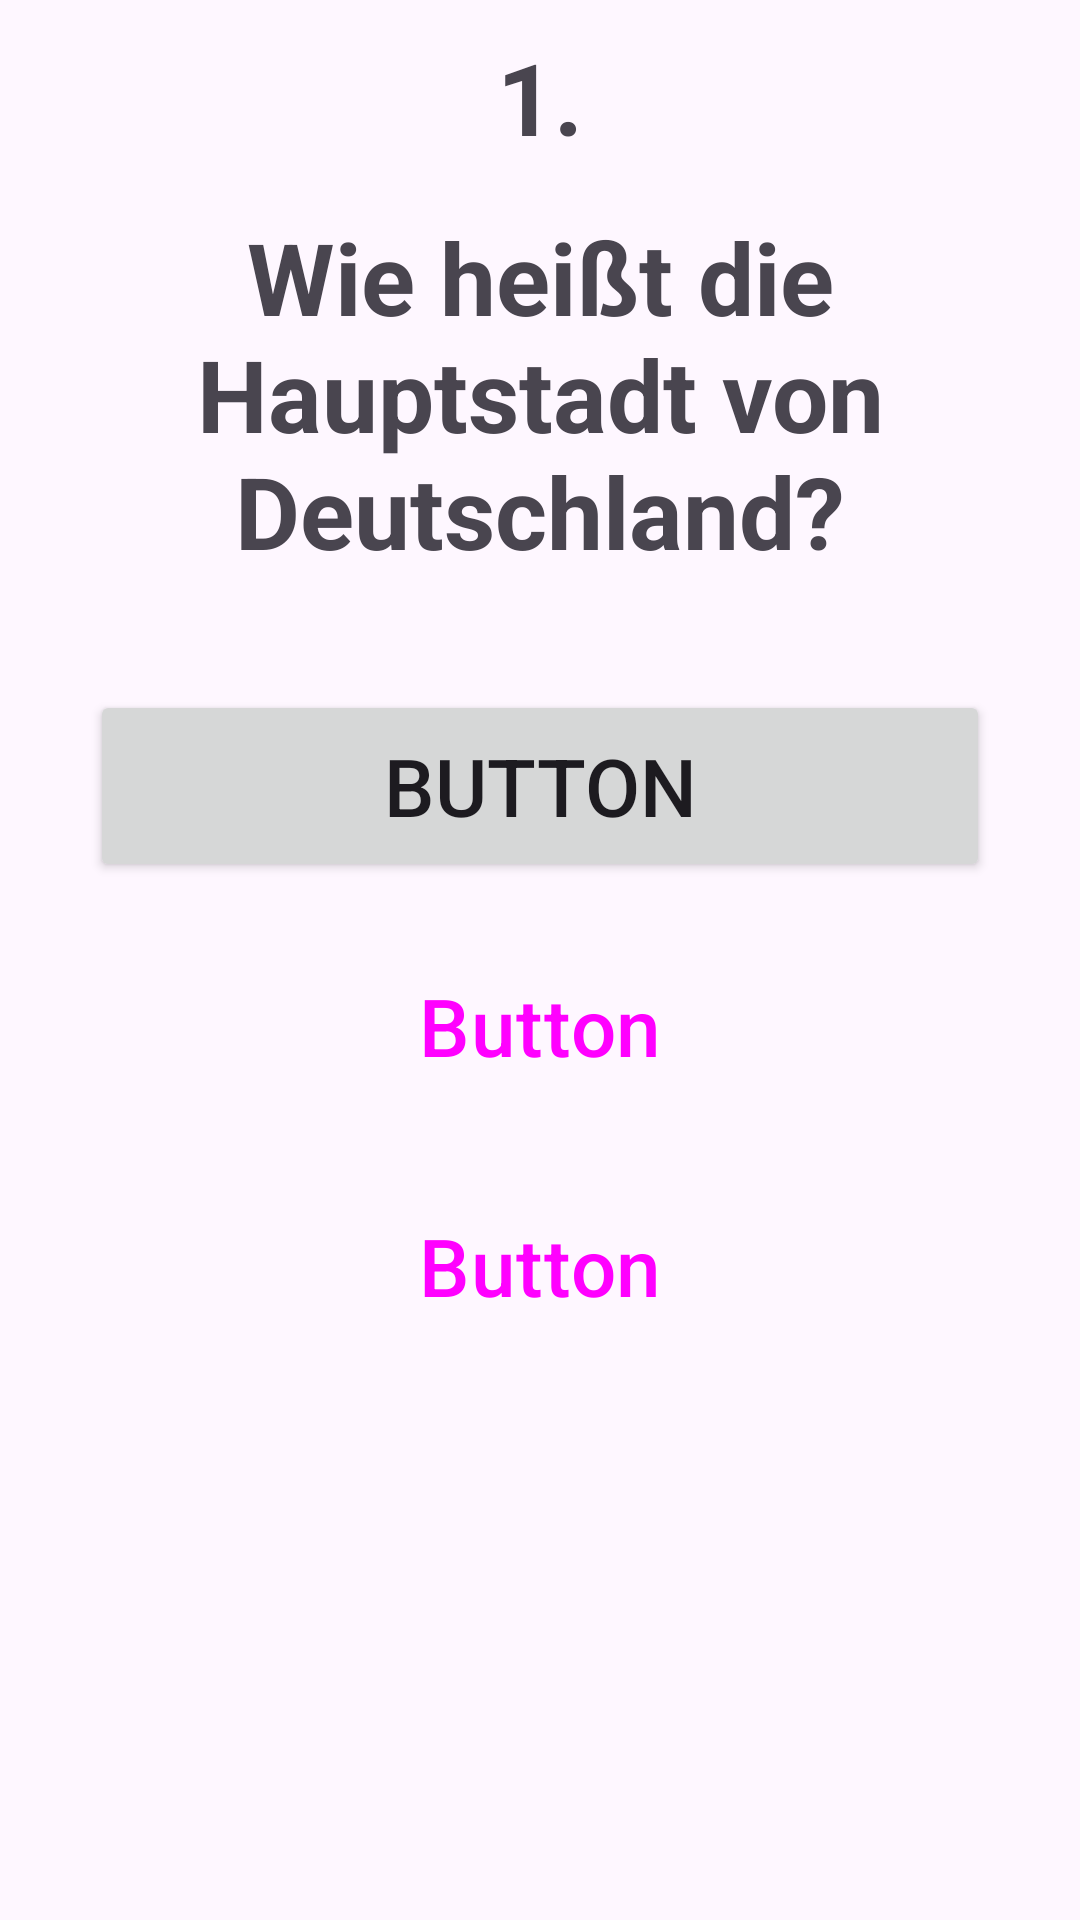

The Android layout XML behind this screen, and the referenced resources:
<!-- AndroidManifest.xml: application theme Theme.QuizAPPP -->
<!-- res/layout/activity_quizq.xml -->
<?xml version="1.0" encoding="utf-8"?>
<androidx.coordinatorlayout.widget.CoordinatorLayout xmlns:android="http://schemas.android.com/apk/res/android"
    xmlns:app="http://schemas.android.com/apk/res-auto"
    xmlns:tools="http://schemas.android.com/tools"
    android:layout_width="match_parent"
    android:layout_height="match_parent"
    android:fitsSystemWindows="true"
    tools:context=".MainActivity">

    <Button
        android:id="@+id/button2A"
        style="@style/Widget.Material3.Button"
        android:layout_width="300dp"
        android:layout_height="64dp"
        android:layout_gravity="center_horizontal"
        android:layout_marginTop="310dp"

        android:elevation="6dp"
        android:text="Button"
        android:textColorHighlight="#00FFCC"
        android:textColorLink="#00FFCC"
        android:textSize="80px" />

    <Button
        android:id="@+id/button1A"
        android:layout_width="300dp"
        android:layout_height="64dp"
        android:layout_gravity="center_horizontal"
        android:layout_marginTop="230dp"
        android:text="Button"
        android:textSize="80px" />

    <Button
        android:id="@+id/button3A"
        style="@style/Widget.Material3.Button"
        android:layout_width="300dp"
        android:layout_height="64dp"
        android:layout_gravity="center_horizontal"
        android:layout_marginTop="390dp"
        android:elegantTextHeight="false"
        android:elevation="6dp"
        android:fadingEdgeLength="10px"
        android:fallbackLineSpacing="false"
        android:foregroundTintMode="multiply"
        android:hapticFeedbackEnabled="false"
        android:outlineAmbientShadowColor="#000000"
        android:outlineSpotShadowColor="#000000"
        android:selectAllOnFocus="false"
        android:text="Button"
        android:textSize="80px" />


    <ProgressBar
        android:id="@+id/progressBar"
        style="@android:style/Widget.Material.Light.ProgressBar.Horizontal"
        android:layout_width="333dp"
        android:layout_height="wrap_content"
        android:layout_gravity="bottom|center"
        android:layout_marginBottom="250dp"
        android:elevation="6dp"
        android:outlineSpotShadowColor="#000000"
        android:scaleY="4"
        android:visibility="invisible" />

    <TextView
        android:id="@+id/textViewQ"
        android:layout_width="wrap_content"
        android:layout_height="wrap_content"
        android:layout_gravity="center_horizontal"
        android:layout_marginTop="70dp"
        android:text="Wie heißt die Hauptstadt von Deutschland?"
        android:textAlignment="center"
        android:textSize="100px"
        android:textStyle="bold" />

    <TextView
        android:id="@+id/textViewZ"
        android:layout_width="wrap_content"
        android:layout_height="wrap_content"
        android:layout_gravity="center_horizontal"
        android:layout_marginTop="10dp"
        android:text="1."
        android:textSize="100px"
        android:textStyle="bold" />

</androidx.coordinatorlayout.widget.CoordinatorLayout>
<!-- resources referenced by this layout -->
<resources>
  <style name="Theme.QuizAPPP" parent="Base.Theme.QuizAPPP" />
  <style name="Base.Theme.QuizAPPP" parent="Theme.Material3.DayNight.NoActionBar">
          
          
      </style>
</resources>
